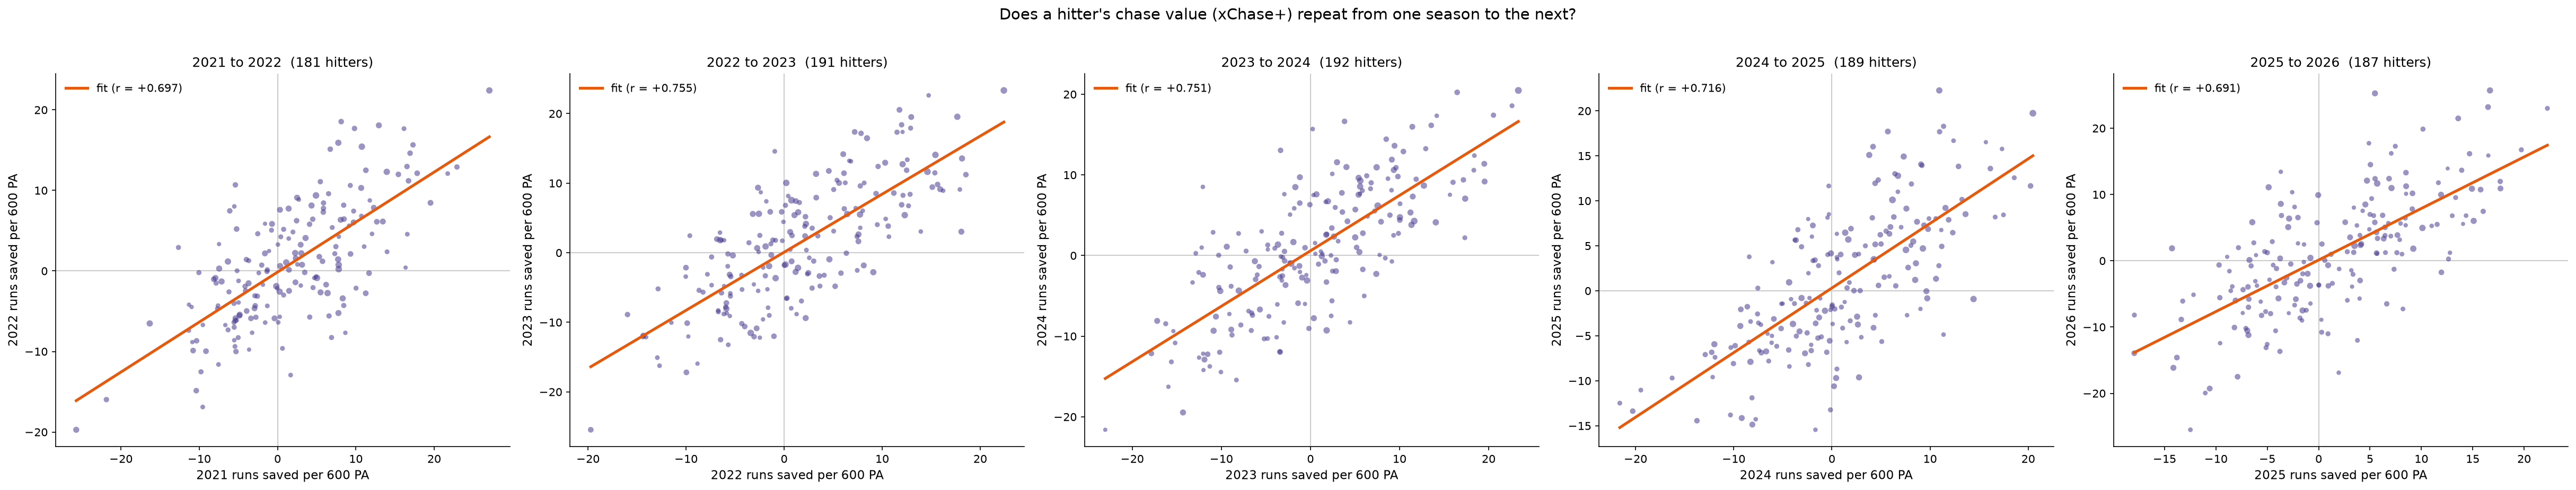

The file beside this chart, header and first rows:
first_season, second_season, hitters, value_correlation, value_spearman, value_projected_two_seasons, chase_rate_correlation
2021, 2022, 181, 0.6971, 0.652, 0.8215, 0.8491
2022, 2023, 191, 0.7548, 0.7393, 0.8603, 0.845
2023, 2024, 192, 0.7514, 0.7374, 0.8581, 0.8615
2024, 2025, 189, 0.7162, 0.7125, 0.8347, 0.8382
2025, 2026, 187, 0.6907, 0.6827, 0.817, 0.8356
